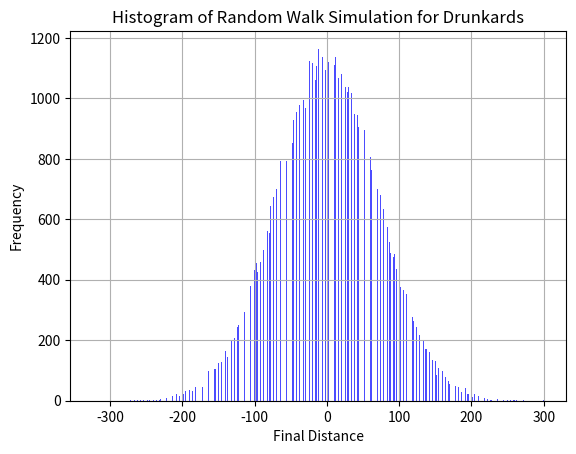

Reproduce this figure in Python.
"""
Random Walk Simulation of Drunkards

[redacted]

This script simulates random walks for a specified number of drunkards over a specified number of steps.
Each drunkard randomly decides whether to step left or right at each iteration.

Parameters:
- NB: Number of drunkards in the simulation.
- N: Number of steps each drunkard takes.
- L: Size of each drunkard's step.
- x: List to store the final distances traveled by each drunkard.

The script iterates over each drunkard, calculates the final distances from the starting point, and displays a histogram of the final distances.

"""

import matplotlib.pyplot as plt
import numpy as np

# Parameters
NB = 100000  # Number of drunkards
N = 5000     # Number of steps each drunkard takes
L = 1        # Size of each drunkard's step
x = []       # List to store the final distances

# Loop for each drunkard in the simulation
for _ in range(NB):
    # Generate N random steps to the left (-1) or right (1) using numpy
    steps = np.random.choice([-1, 1], N)
    
    # Calculate the final distance traveled by the drunkard by summing all steps and multiplying by the step size (L)
    final_distance = np.sum(steps) * L
    
    # Append the calculated final distance to the list x, which will store the final distances of all drunkards
    x.append(final_distance)

# Display the histogram of final distances
plt.hist(x, bins=1000, color='blue', alpha=0.7)
plt.xlabel('Final Distance')
plt.ylabel('Frequency')
plt.title('Histogram of Random Walk Simulation for Drunkards')
plt.grid(True)
plt.show()
